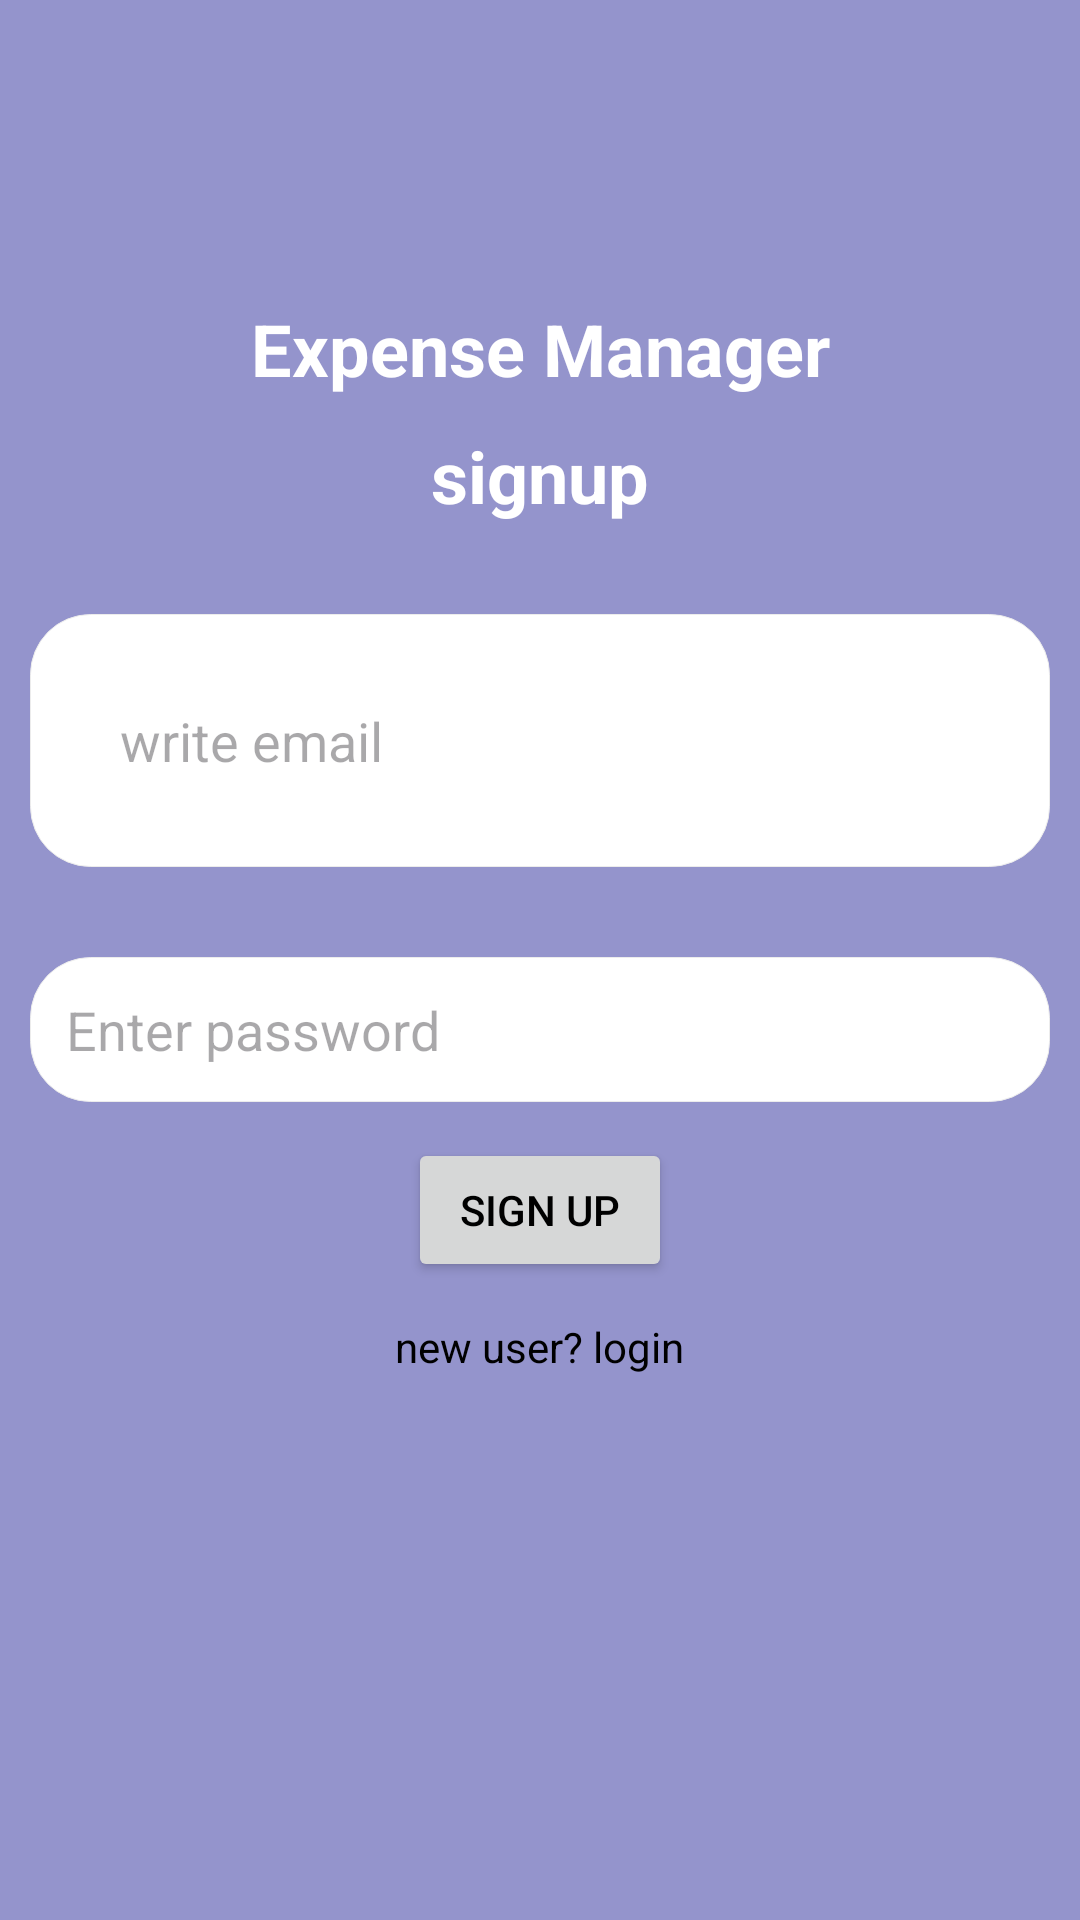

Reconstruct the res/layout file that produces this screen, plus the resources it refers to.
<!-- AndroidManifest.xml: application theme Theme.ExpenseManagerFirebase -->
<!-- res/layout/activity_sign_up.xml -->
<?xml version="1.0" encoding="utf-8"?>
<LinearLayout xmlns:android="http://schemas.android.com/apk/res/android"
    xmlns:app="http://schemas.android.com/apk/res-auto"
    xmlns:tools="http://schemas.android.com/tools"
    android:id="@+id/main"
    android:layout_width="match_parent"
    android:layout_height="match_parent"
    android:background="@color/navi_blue"
    android:paddingLeft="10dp"
    android:paddingRight="10dp"
    android:orientation="vertical"
    tools:context=".SignUpActivity">

    <TextView
        android:layout_marginTop="100dp"
        android:textStyle="bold"
        android:textColor="@color/white"
        android:textSize="24sp"
        android:textAlignment="center"
        android:layout_width="match_parent"
        android:layout_height="wrap_content"
        android:text="Expense Manager"
        app:layout_constraintBottom_toBottomOf="parent"
        app:layout_constraintEnd_toEndOf="parent"
        app:layout_constraintStart_toStartOf="parent"
        app:layout_constraintTop_toTopOf="parent" />

    <TextView
        android:layout_marginTop="10dp"
        android:textStyle="bold"
        android:textColor="@color/white"
        android:textSize="24sp"
        android:textAlignment="center"
        android:layout_width="match_parent"
        android:layout_height="wrap_content"
        android:text="signup"
        app:layout_constraintBottom_toBottomOf="parent"
        app:layout_constraintEnd_toEndOf="parent"
        app:layout_constraintStart_toStartOf="parent"
        app:layout_constraintTop_toTopOf="parent" />

    <EditText
        android:id="@+id/email_for_signup"
        android:padding="30dp"
        android:layout_marginTop="30dp"
        android:background="@drawable/edit_text_background"
        android:hint="write email"
        android:layout_width="match_parent"
        android:layout_height="wrap_content"/>

    <EditText
        android:id="@+id/password_for_signup"
        android:padding="12dp"
        android:layout_marginTop="30dp"
        android:background="@drawable/edit_text_background"
        android:hint="Enter password"
        android:layout_width="match_parent"
        android:layout_height="wrap_content"/>

    <Button
        android:id="@+id/btn_signup"
        android:layout_width="wrap_content"
        android:layout_height="wrap_content"
        android:layout_gravity="center"
        android:layout_marginTop="12dp"
        android:text="sign up"
        android:textColor="@color/black" />

    <TextView
        android:id="@+id/goToLoginScreen"
        android:layout_marginTop="12dp"
        android:textColor="@color/black"
        android:layout_gravity="center"
        android:text="new user? login"
        android:layout_width="wrap_content"
        android:layout_height="wrap_content"/>

</LinearLayout>
<!-- resources referenced by this layout -->
<resources>
  <color name="black">#FF000000</color>
  <color name="navi_blue">#9494CC</color>
  <color name="white">#FFFFFFFF</color>
  <!-- drawable edit_text_background (drawable) -->
  <?xml version="1.0" encoding="utf-8"?>
  <shape android:shape="rectangle" xmlns:android="http://schemas.android.com/apk/res/android">
  <solid android:color="@color/white"/>
      <corners android:radius="20dp"/>
          <stroke android:color="@color/colorDivider" android:width="1px"/>
  </shape>
  <style name="Theme.ExpenseManagerFirebase" parent="Base.Theme.ExpenseManagerFirebase" />
  <color name="colorDivider">#ECECEC</color>
  <style name="Base.Theme.ExpenseManagerFirebase" parent="Theme.Material3.DayNight.NoActionBar">
          
          
      </style>
</resources>
